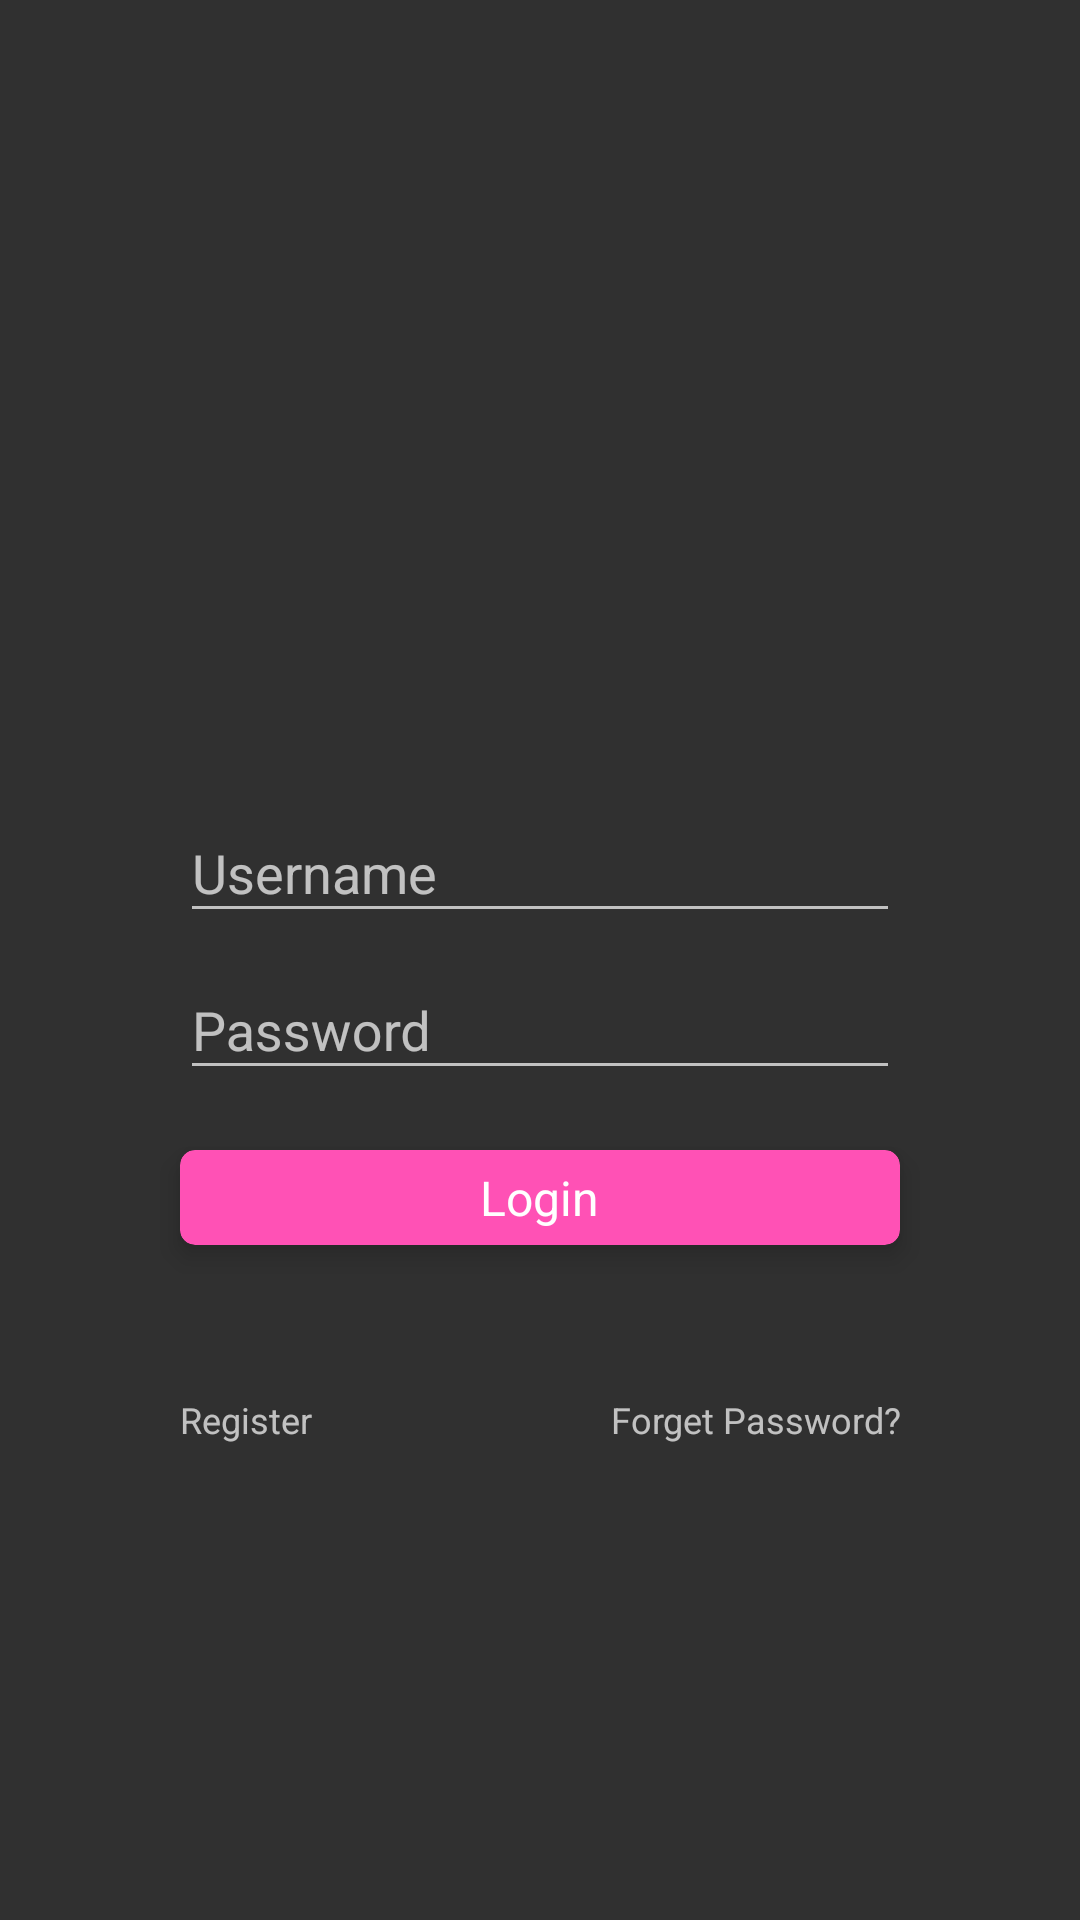

Produce the Android XML layout that renders to this screen, including the resource entries it uses.
<!-- AndroidManifest.xml: application theme Theme.AppCompat.NoActionBar -->
<!-- res/layout/activity_fullscreen.xml -->
<LinearLayout xmlns:android="http://schemas.android.com/apk/res/android"
    xmlns:app="http://schemas.android.com/apk/res-auto"
    xmlns:tools="http://schemas.android.com/tools"
    android:layout_width="match_parent"
    android:layout_height="match_parent"
    android:background="@mipmap/loginbackground"
    android:clipToPadding="true"
    android:fitsSystemWindows="true"
    android:gravity="center"
    android:orientation="vertical"
    android:padding="20dp"
    tools:context="com.example.yun.mychat.MainActivity">


    <android.support.design.widget.TextInputLayout
        android:layout_width="match_parent"
        android:layout_height="wrap_content"
        android:layout_marginLeft="40dp"
        android:layout_marginRight="40dp"
        android:layout_marginTop="100dp">

        <EditText
            android:id="@+id/username"
            android:layout_width="match_parent"
            android:layout_height="wrap_content"
            android:hint="Username"
            android:textColorHint="@color/white" />
    </android.support.design.widget.TextInputLayout>

    <android.support.design.widget.TextInputLayout
        android:layout_width="match_parent"
        android:layout_height="wrap_content"
        android:layout_marginLeft="40dp"
        android:layout_marginRight="40dp">

        <EditText
            android:id="@+id/password"
            android:layout_width="match_parent"
            android:layout_height="wrap_content"
            android:hint="Password"
            android:textColorHint="@color/white" />
    </android.support.design.widget.TextInputLayout>


    <android.support.v7.widget.CardView
        android:layout_width="match_parent"
        android:layout_height="wrap_content"
        android:layout_marginLeft="40dp"
        android:layout_marginRight="40dp"
        android:layout_marginTop="20dp"
        app:cardBackgroundColor="#ff51b5"
        app:cardCornerRadius="5dp"
        app:cardElevation="5dp">

        <LinearLayout
            android:id="@+id/loginbutton"
            android:layout_width="match_parent"
            android:layout_height="wrap_content"
            android:background="?android:attr/selectableItemBackground"
            android:clickable="true"
            android:gravity="center"
            android:orientation="vertical"
            android:padding="5dp">

            <TextView
                android:layout_width="wrap_content"
                android:layout_height="wrap_content"
                android:text="@string/login"
                android:textColor="#ffffff"
                android:textSize="@dimen/smalltitle" />
        </LinearLayout>
    </android.support.v7.widget.CardView>

    <LinearLayout
        android:layout_width="match_parent"
        android:layout_height="wrap_content"
        android:layout_marginLeft="40dp"
        android:layout_marginRight="40dp"
        android:layout_marginTop="50dp"
        android:orientation="horizontal">

        <TextView
            android:id="@+id/register"
            android:layout_width="0dp"
            android:layout_height="wrap_content"
            android:layout_weight="1"
            android:gravity="left"
            android:text="Register"
            android:textSize="@dimen/smalltip" />

        <TextView
            android:id="@+id/forgetpassword"
            android:layout_width="0dp"
            android:layout_height="wrap_content"
            android:layout_weight="1"
            android:gravity="right"
            android:text="Forget Password?"
            android:textSize="@dimen/smalltip" />
    </LinearLayout>


</LinearLayout>
<!-- resources referenced by this layout -->
<resources>
  <color name="white">#ffffff</color>
  <dimen name="smalltip">12sp</dimen>
  <dimen name="smalltitle">16sp</dimen>
  <string name="login">Login</string>
</resources>
